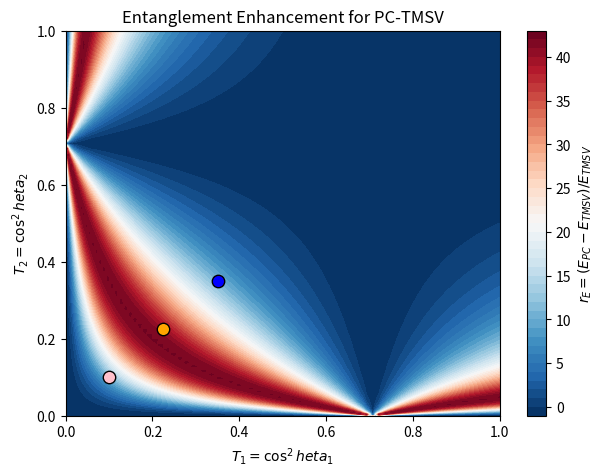

Write the Python code that produced this figure.
import numpy as np
import matplotlib.pyplot as plt
from scipy.special import binom

def vonNeumannEntropy(cn):
    probs = cn**2
    probs = probs[probs > 0]
    return -np.sum(probs * np.log2(probs))

def pcTmsvCoeffs(t1, t2, r, nMax=30):
    lambdaSq = np.sinh(r)**2 / np.cosh(r)**2
    nFactor = 1 - lambdaSq
    cn = np.zeros(nMax)
    for n in range(nMax):
        normFactor = t1**(n-1) * t2**(n-1)
        bracketTerm = (t1**2 - n*(1 - t1**2)) * (t2**2 - n*(1 - t2**2))
        cn[n] = lambdaSq**n * normFactor * bracketTerm
    cn /= np.linalg.norm(cn)
    return cn

thetaVals = np.linspace(0, np.pi/2, 100)
t1Vals = np.cos(thetaVals)**2
t2Vals = np.cos(thetaVals)**2
r = np.arcsinh(np.sqrt(0.05))
eTmsv = vonNeumannEntropy(pcTmsvCoeffs(1, 1, r))
ePc = np.zeros((len(t1Vals), len(t2Vals)))

for i, t1 in enumerate(t1Vals):
    for j, t2 in enumerate(t2Vals):
        cnPc = pcTmsvCoeffs(t1, t2, r)
        ePc[i, j] = vonNeumannEntropy(cnPc)

rE = (ePc - eTmsv) / eTmsv

plt.figure(figsize=(7, 5))
plt.contourf(t1Vals, t2Vals, rE.T, levels=50, cmap='RdBu_r')
plt.colorbar(label='$r_E = (E_{PC} - E_{TMSV}) / E_{TMSV}$')
plt.xlabel('$T_1 = \cos^2 \theta_1$')
plt.ylabel('$T_2 = \cos^2 \theta_2$')
plt.title('Entanglement Enhancement for PC-TMSV')

highlightPoints = [(0.1, 0.1, 'pink'), (0.225, 0.225, 'orange'), (0.35, 0.35, 'blue')]
for x, y, color in highlightPoints:
    plt.scatter(x, y, color=color, edgecolors='black', s=80, label=f'({x}, {y})')

plt.show()
